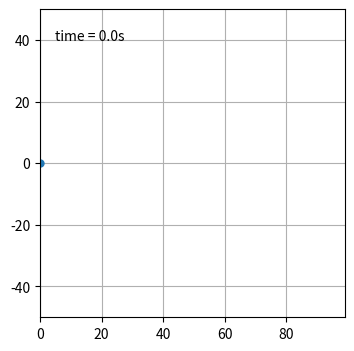
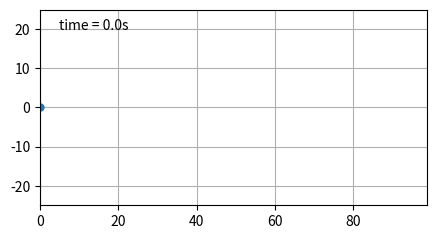
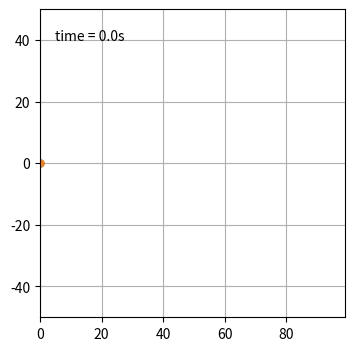

Source code (Python) for these figures, in order:
import numpy as np
import matplotlib as mpl
import matplotlib.pyplot as plt
import matplotlib.animation as animation
from collections import deque

class Animator:
	def __init__(self):
		self._animations = []

	def make_animation(movements, history_len = 50):
		dt = movements[0][2]
		max_dt = dt
		for m in movements:
			assert(len(m[0]) == len(m[1]))
			assert(len(m[0]) == len(movements[0][0]))
			if dt > m[2]:
				dt = m[2]
			if max_dt < m[2]:
				max_dt = m[2]
		nb_movements = len(movements)
		length = len(movements[0][0])
		nb_steps = int(length * max_dt / dt)

		min_x = np.min([np.min(m[0]) for m in movements])
		max_x = np.max([np.max(m[0]) for m in movements])
		min_y = np.min([np.min(m[1]) for m in movements])
		max_y = np.max([np.max(m[1]) for m in movements])

		fig = plt.figure(figsize=(5, 4))
		ax = fig.add_subplot(
			autoscale_on=False, 
			xlim=(min_x, max_x), 
			ylim=(min_y, max_y))
		ax.set_aspect('equal')
		ax.grid()

		markers = [[] for _ in range(nb_movements)]
		traces = [[] for _ in range(nb_movements)]
		history_x = [deque(maxlen=history_len) for _ in range(nb_movements)]
		history_y = [deque(maxlen=history_len) for _ in range(nb_movements)]

		for i in range(nb_movements):
			markers[i], = ax.plot([], [], '.', markersize=10)
			traces[i], = ax.plot([], [], '.-', lw=1, ms=2, color=markers[i].get_color())
		time_template = 'time = %.1fs'
		time_text = ax.text(0.05, 0.9, '', transform=ax.transAxes)

		last_steps = [0 for _ in range(nb_movements)]
		def animate(i):
			for n in range(nb_movements):
				spent = i*dt
				step = int(spent//movements[n][2]) % length
				if step < last_steps[n]:
					history_x[n].clear()
					history_y[n].clear()
				last_steps[n] = step

				if len(history_x[n])==0 or history_x[n][-1] != movements[n][0][step]:
					history_x[n].appendleft(movements[n][0][step])
					history_y[n].appendleft(movements[n][1][step])

				markers[n].set_data([movements[n][0][step]], [movements[n][1][step]])
				traces[n].set_data(history_x[n], history_y[n])
			time_text.set_text(time_template % (i*dt))
			return *markers, *traces, time_text


		return animation.FuncAnimation(
		    fig, animate, nb_steps, interval=dt*1000, blit=True)


	def animate_movement(self, movement, **kwargs):
		if isinstance(movement, tuple):
			self._animations.append(Animator.make_animation([movement], **kwargs))
		elif isinstance(movement,list):
			self._animations.append(Animator.make_animation(movement, **kwargs))
		else:
			raise ValueError

	def show_animations(self):
		plt.show(block = True)
		self._animations = []
	
if __name__=="__main__":
	x = np.arange(0, 100)
	y = np.sin(np.arange(0, 100) / 10) * 50
	A = Animator()

	A.animate_movement((x, y, 0.02))
	A.animate_movement((x, y/2, 0.01), history_len = 5)
	A.show_animations()

	A.animate_movement([(x, y, 0.02), (x, y/2, 0.015)])
	A.show_animations()
